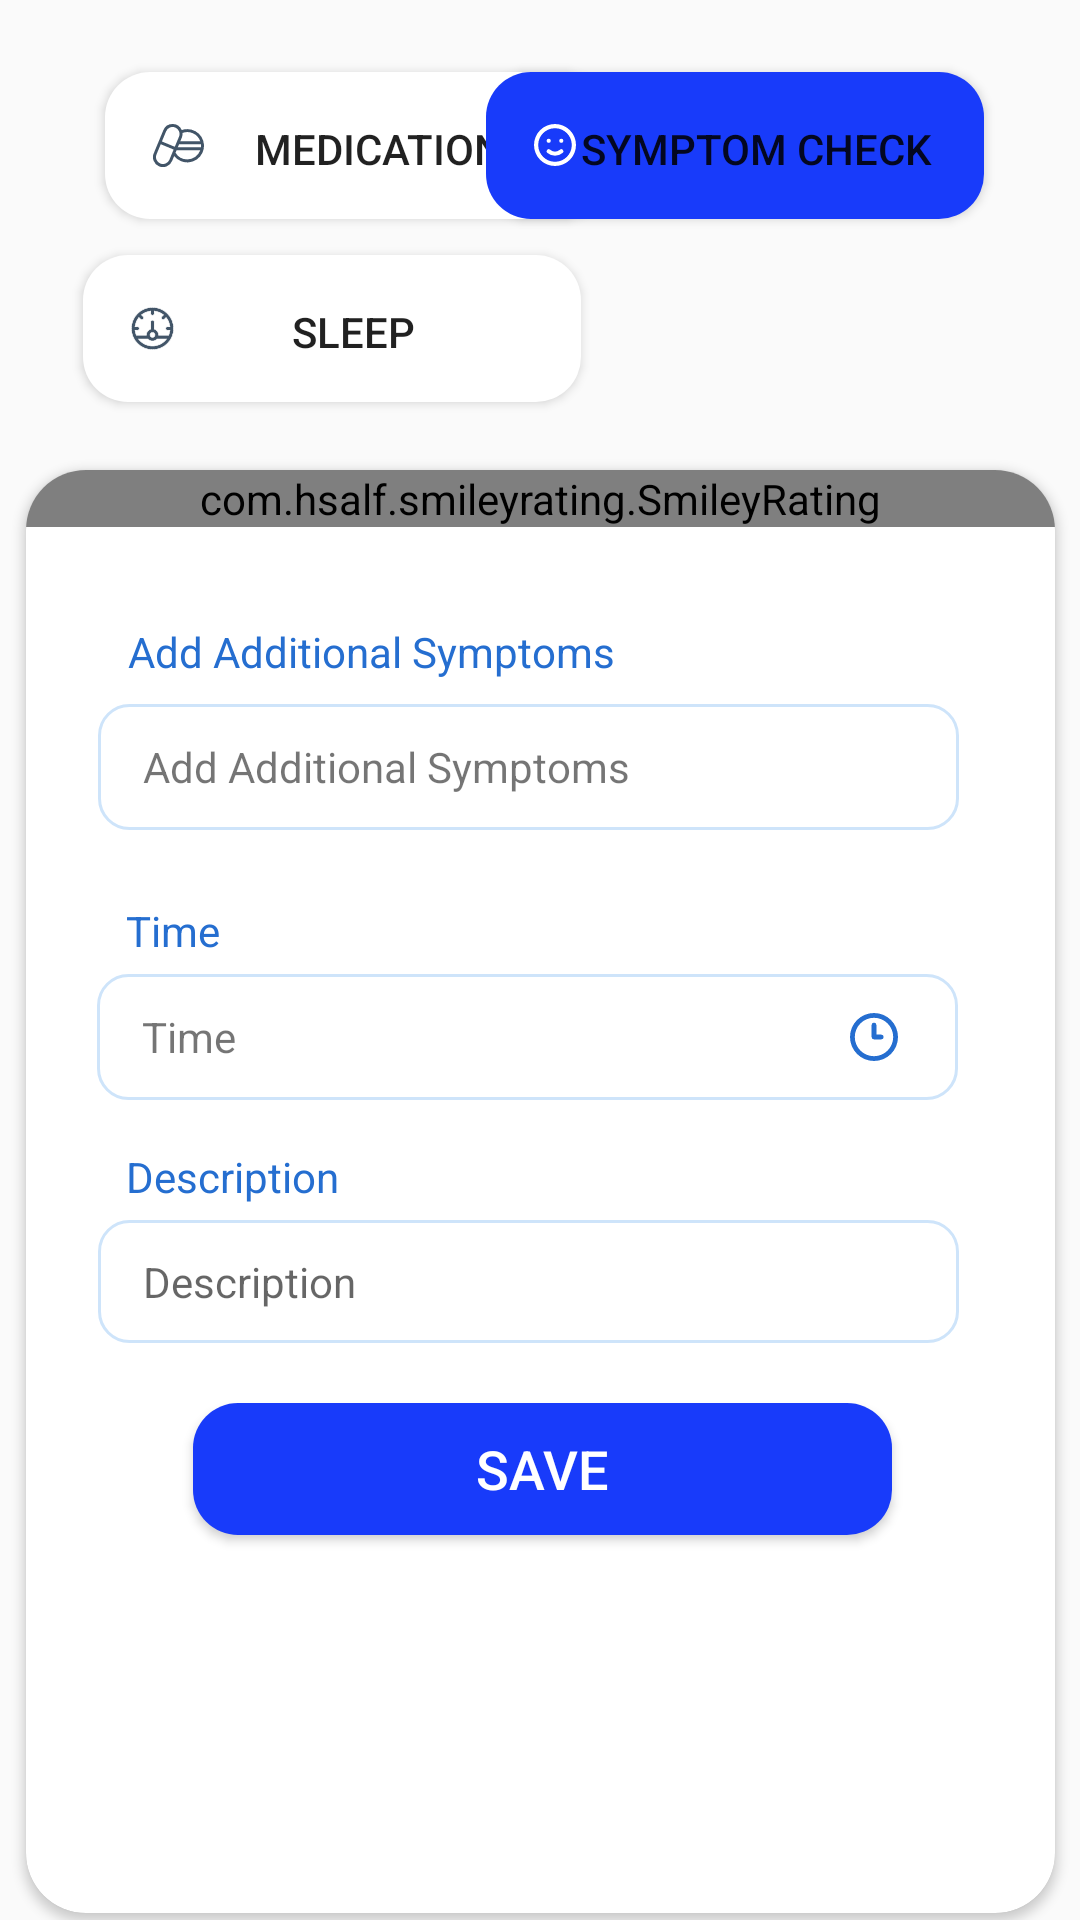

Produce the Android XML layout that renders to this screen, including the resource entries it uses.
<!-- AndroidManifest.xml: application theme AppTheme -->
<!-- res/layout/activity_log_mood.xml -->
<?xml version="1.0" encoding="utf-8"?>
<androidx.constraintlayout.widget.ConstraintLayout xmlns:android="http://schemas.android.com/apk/res/android"
    xmlns:app="http://schemas.android.com/apk/res-auto"
    xmlns:tools="http://schemas.android.com/tools"
    android:layout_width="match_parent"
    android:layout_height="match_parent"
    tools:context="com.health.myapplication.Log.LogMoodActivity">


    <Button
        android:id="@+id/btn_LogmedicationM"
        android:layout_width="166dp"
        android:layout_height="49dp"
        android:layout_marginStart="35dp"
        android:layout_marginLeft="35dp"
        android:layout_marginTop="24dp"
        android:background="@drawable/btn_simple"
        android:drawableLeft="@drawable/ic_medicinecolor"
        android:padding="16dp"
        android:text="Medication"
        android:textSize="14sp"
        app:layout_constraintEnd_toStartOf="@+id/btn_sym"
        app:layout_constraintHorizontal_bias="0.0"
        app:layout_constraintStart_toStartOf="parent"
        app:layout_constraintTop_toTopOf="parent" />

    <Button
        android:id="@+id/btn_LogsleepM"
        android:layout_width="166dp"
        android:layout_height="49dp"
        android:layout_marginTop="12dp"
        android:background="@drawable/btn_simple"
        android:drawableLeft="@drawable/ic_measure"
        android:padding="16dp"
        android:text="Sleep"
        android:textSize="14sp"
        app:layout_constraintEnd_toEndOf="parent"
        app:layout_constraintHorizontal_bias="0.142"
        app:layout_constraintStart_toStartOf="parent"
        app:layout_constraintTop_toBottomOf="@+id/btn_LogmedicationM" />

    <Button
        android:id="@+id/btn_LogsymM"
        android:layout_width="166dp"
        android:layout_height="49dp"
        android:layout_marginTop="24dp"
        android:layout_marginEnd="32dp"
        android:layout_marginRight="32dp"
        android:background="@drawable/btn_blue"
        android:drawableLeft="@drawable/ic_smilew"
        android:padding="16dp"
        android:text="Symptom check"
        android:textColor="@color/bpWhite"
        android:textSize="14sp"
        app:layout_constraintEnd_toEndOf="parent"
        app:layout_constraintTop_toTopOf="parent" />


    <androidx.cardview.widget.CardView
        android:id="@+id/cardView"
        style="@style/Card"
        android:layout_width="343dp"
        android:layout_height="481dp"
        android:layout_gravity="center"
        android:layout_marginTop="20dp"
        android:elevation="5dp"
        app:cardCornerRadius="@dimen/CardRadius"
        app:layout_constraintBottom_toBottomOf="parent"
        app:layout_constraintEnd_toEndOf="parent"
        app:layout_constraintStart_toStartOf="parent"
        app:layout_constraintTop_toBottomOf="@+id/btn_LogsleepM">

        <androidx.constraintlayout.widget.ConstraintLayout
            android:layout_width="match_parent"
            android:layout_height="match_parent">


            <TextView
                android:id="@+id/textView37"
                android:layout_width="287dp"
                android:layout_height="24dp"
                android:layout_marginTop="24dp"
                android:paddingLeft="10dp"
                android:text="Time"
                android:textColor="@color/Labale"
                app:layout_constraintEnd_toEndOf="parent"
                app:layout_constraintHorizontal_bias="0.414"
                app:layout_constraintStart_toStartOf="parent"
                app:layout_constraintTop_toBottomOf="@+id/txt_logmood" />

            <TextView
                android:id="@+id/textView38"
                android:layout_width="287dp"
                android:layout_height="24dp"
                android:layout_marginTop="16dp"
                android:paddingLeft="10dp"
                android:text="Description"
                android:textColor="@color/Labale"
                app:layout_constraintEnd_toEndOf="parent"
                app:layout_constraintHorizontal_bias="0.416"
                app:layout_constraintStart_toStartOf="parent"
                app:layout_constraintTop_toBottomOf="@+id/txt_TimeLogMood" />

            <TextView
                android:id="@+id/textView36"
                android:layout_width="287dp"
                android:layout_height="27dp"
                android:layout_marginTop="32dp"
                android:paddingLeft="10dp"
                android:text="Add Additional Symptoms"
                android:textColor="@color/Labale"
                app:layout_constraintEnd_toEndOf="parent"
                app:layout_constraintHorizontal_bias="0.428"
                app:layout_constraintStart_toStartOf="parent"
                app:layout_constraintTop_toBottomOf="@+id/smile_rating" />

            <com.hsalf.smileyrating.SmileyRating
                android:id="@+id/smile_rating"
                android:layout_width="match_parent"
                android:layout_height="wrap_content"
                app:layout_constraintEnd_toEndOf="parent"
                app:layout_constraintStart_toStartOf="parent"
                app:layout_constraintTop_toTopOf="parent" />

            <TextView
                android:id="@+id/txt_logmood"
                android:layout_width="287dp"
                android:layout_height="42dp"
                android:background="@drawable/btn_simpleborder"
                android:drawableRight="@drawable/plus"
                android:drawableTint="@color/Labale"
                android:gravity="center_vertical"
                android:text="Add Additional Symptoms"
                app:layout_constraintEnd_toEndOf="parent"
                app:layout_constraintHorizontal_bias="0.428"
                app:layout_constraintStart_toStartOf="parent"
                app:layout_constraintTop_toBottomOf="@+id/textView36" />

            <TextView
                android:id="@+id/txt_TimeLogMood"
                android:layout_width="287dp"
                android:layout_height="42dp"
                android:background="@drawable/btn_simpleborder"
                android:drawableRight="@drawable/ic_clock_three"
                android:drawableTint="@color/Labale"
                android:gravity="center_vertical"
                android:text="Time"
                app:layout_constraintEnd_toEndOf="parent"
                app:layout_constraintHorizontal_bias="0.42"
                app:layout_constraintStart_toStartOf="parent"
                app:layout_constraintTop_toBottomOf="@+id/textView37" />

            <EditText
                android:id="@+id/txt_descLogMood"
                android:layout_width="287dp"
                android:layout_height="41dp"
                android:background="@drawable/btn_simpleborder"
                android:ems="10"
                android:gravity="center_vertical"
                android:hint="Description"
                android:inputType="textMultiLine"
                android:textSize="14sp"
                app:layout_constraintEnd_toEndOf="parent"
                app:layout_constraintHorizontal_bias="0.428"
                app:layout_constraintStart_toStartOf="parent"
                app:layout_constraintTop_toBottomOf="@+id/textView38" />

            <Button
                android:id="@+id/btn_saveMoodLog"
                android:layout_width="233dp"
                android:layout_height="44dp"
                android:layout_marginTop="20dp"
                android:background="@drawable/btn_blue"
                android:text="Save"
                android:textColor="@android:color/white"
                android:textSize="18sp"
                app:layout_constraintEnd_toEndOf="parent"
                app:layout_constraintHorizontal_bias="0.505"
                app:layout_constraintStart_toStartOf="parent"
                app:layout_constraintTop_toBottomOf="@+id/txt_descLogMood" />
        </androidx.constraintlayout.widget.ConstraintLayout>

    </androidx.cardview.widget.CardView>

</androidx.constraintlayout.widget.ConstraintLayout>
<!-- resources referenced by this layout -->
<resources>
  <color name="Labale">#256ED0</color>
  <dimen name="CardRadius">20dp</dimen>
  <!-- drawable btn_blue (drawable) -->
  <?xml version="1.0" encoding="utf-8"?>
  <shape xmlns:android="http://schemas.android.com/apk/res/android"
      android:shape="rectangle">
      <gradient
  
          android:startColor="@color/colorPrimary"
          android:endColor="@color/colorPrimary"/>
  
      <corners android:radius="15dp"/>
  
  </shape>
  <!-- drawable btn_simple (drawable) -->
  <?xml version="1.0" encoding="utf-8"?>
  <shape xmlns:android="http://schemas.android.com/apk/res/android"
      android:shape="rectangle">
      <gradient
  
          android:startColor="#ffffff"
          android:endColor="#ffffff"/>
  
      <corners android:radius="15dp"/>
  
  </shape>
  <!-- drawable ic_clock_three (drawable) -->
  <vector xmlns:android="http://schemas.android.com/apk/res/android"
      android:width="16dp"
      android:height="16dp"
      android:viewportWidth="16"
      android:viewportHeight="16">
    <path
        android:pathData="M10.4,7.2L8.8,7.2L8.8,4A0.8,0.8 0,0 0,7.2 4v4a0.8,0.8 0,0 0,0.8 0.8h2.4a0.8,0.8 0,1 0,0 -1.6ZM8,0a8,8 0,1 0,8 8A8,8 0,0 0,8 0ZM8,14.4A6.4,6.4 0,1 1,14.4 8,6.4 6.4,0 0,1 8,14.4Z"
        android:fillColor="#9295a9"/>
  </vector>
  <!-- drawable ic_smilew (drawable) -->
  <vector xmlns:android="http://schemas.android.com/apk/res/android"
      android:width="14dp"
      android:height="14dp"
      android:viewportWidth="14"
      android:viewportHeight="14">
    <path
        android:pathData="M8.652,8.561a2.632,2.632 0,0 1,-3.3 0,0.7 0.7,0 0,0 -0.9,1.078 3.976,3.976 0,0 0,5.1 0,0.7 0.7,0 1,0 -0.9,-1.078ZM4.9,6.3a0.7,0.7 0,1 0,-0.7 -0.7A0.7,0.7 0,0 0,4.9 6.3ZM9.1,4.9a0.7,0.7 0,1 0,0.7 0.7A0.7,0.7 0,0 0,9.1 4.9ZM7,0a7,7 0,1 0,7 7A7,7 0,0 0,7 0ZM7,12.6A5.6,5.6 0,1 1,12.6 7,5.6 5.6,0 0,1 7,12.6Z"
        android:fillColor="#fff"/>
  </vector>
  <style name="Card">
          <item name="android:layout_width">match_parent</item>
          <item name="android:layout_height">wrap_content</item>
          <item name="android:background">@drawable/card_back</item>
      </style>
  <style name="AppTheme" parent="Theme.AppCompat.Light.DarkActionBar">
          
          <item name="colorPrimary">@color/colorPrimary</item>
          <item name="colorPrimaryDark">@color/colorPrimaryDark</item>
          <item name="colorAccent">@color/colorAccent</item>
          <item name="android:datePickerDialogTheme">@style/MyDatePickerDialogTheme</item>
          <item name="android:timePickerDialogTheme">@style/MyDatePickerDialogTheme</item>
          <item name="android:alertDialogTheme">@style/AlertDialogTheme</item>
  
      </style>
  <color name="colorPrimary">#183BFA</color>
  <color name="CardB">#CEE4FA</color>
  <!-- drawable card_back (drawable) -->
  <?xml version="1.0" encoding="utf-8"?>
  <layer-list xmlns:android="http://schemas.android.com/apk/res/android">
  
  <item>
      <shape android:shape="rectangle">
          <solid android:color="@color/colorPrimary" />
          <corners android:radius="20dp"/>
      </shape>
  </item>
  
  
  </layer-list>
  <color name="colorPrimaryDark">#1714EC</color>
  <color name="colorAccent">#D81B60</color>
  <style name="MyDatePickerDialogTheme" parent="Theme.AppCompat.Light.Dialog">
          <item name="colorPrimary">@color/colorPrimary</item>
          <item name="colorPrimaryDark">@color/colorPrimaryDark</item>
          <item name="colorAccent">@color/colorPrimary</item>
          <item name="android:headerBackground">@color/colorPrimary</item>
      </style>
  <style name="AlertDialogTheme" parent="Theme.AppCompat.Light.Dialog.Alert">
          <item name="colorAccent">@color/colorPrimaryDark</item>
          <item name="colorPrimary">@color/colorPrimary</item>
      </style>
</resources>
